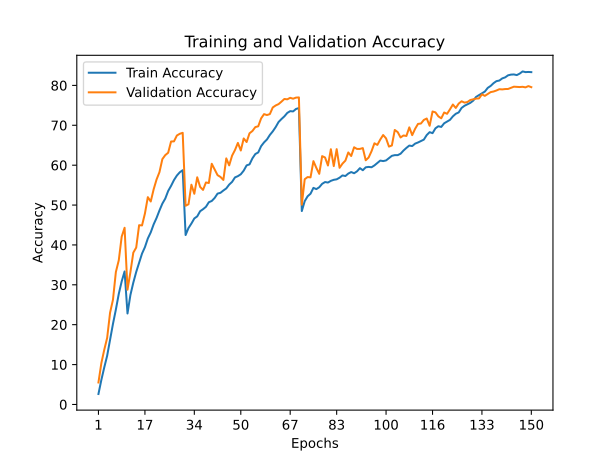

Data behind this chart, as committed beside it:
train_accuracy; train_loss; valid_accuracy; valid_loss
2,6260; 4,6923; 5,5100; 4,1467
6,1440; 4,1653; 10,3500; 3,8166
9,2860; 3,9570; 13,7100; 3,6470
12,2280; 3,7638; 16,7000; 3,4522
16,2840; 3,5442; 23,0000; 3,1580
20,2020; 3,3198; 26,2600; 3,0200
23,8080; 3,1194; 33,2200; 2,6436
27,7280; 2,9272; 36,1600; 2,4305
30,8500; 2,7694; 42,0800; 2,1763
33,3520; 2,6646; 44,3000; 2,0734
22,8100; 3,1735; 28,7700; 3,0477
27,4420; 2,9336; 33,1600; 2,7358
30,5440; 2,7662; 38,0700; 2,3776
33,2300; 2,6484; 39,3400; 2,4660
35,4760; 2,5415; 44,9500; 2,0636
37,8260; 2,4329; 44,8900; 2,1119
39,4440; 2,3516; 47,8800; 1,9295
41,6220; 2,2603; 51,9800; 1,7937
43,1500; 2,1940; 50,8900; 1,8568
45,1520; 2,1146; 53,9400; 1,6734
46,7620; 2,0411; 56,4000; 1,5681
48,6420; 1,9540; 58,2500; 1,4542
50,3600; 1,8925; 61,5200; 1,3530
51,6240; 1,8293; 62,5200; 1,3139
53,5280; 1,7573; 63,1200; 1,3011
54,8160; 1,7005; 65,9400; 1,2186
56,2700; 1,6438; 65,9700; 1,1642
57,4040; 1,6030; 67,4400; 1,1161
58,2220; 1,5628; 67,8700; 1,0803
58,7360; 1,5361; 68,1100; 1,0956
42,4820; 2,2094; 49,8200; 1,9073
44,2460; 2,1460; 50,2000; 1,8901
45,3660; 2,0918; 55,1000; 1,5855
46,6400; 2,0388; 52,8300; 1,7592
47,1620; 2,0112; 56,9600; 1,5278
48,4540; 1,9727; 54,5500; 1,7008
48,9580; 1,9340; 53,8000; 1,7402
49,5600; 1,9142; 55,6600; 1,6077
50,7080; 1,8688; 55,5300; 1,6431
51,0240; 1,8517; 60,3500; 1,4707
51,7840; 1,8249; 58,9400; 1,4933
52,8700; 1,7872; 57,5000; 1,5537
53,0680; 1,7689; 57,0500; 1,5968
53,6500; 1,7455; 56,2900; 1,6496
54,1680; 1,7190; 61,7000; 1,4032
55,1280; 1,6916; 59,9500; 1,4178
55,8100; 1,6529; 62,3900; 1,3304
56,9360; 1,6201; 63,8000; 1,2693
57,2480; 1,5987; 65,5800; 1,1978
57,7200; 1,5753; 63,6800; 1,2837
58,6300; 1,5441; 66,7000; 1,1959
59,9440; 1,4965; 65,8000; 1,1969
60,2000; 1,4767; 67,9900; 1,1209
61,7160; 1,4262; 68,5700; 1,1067
62,7940; 1,3811; 69,5500; 1,0538
63,1980; 1,3605; 69,7500; 1,0699
64,7740; 1,3114; 71,7400; 1,0254
65,7120; 1,2725; 72,8000; 0,9784
66,4420; 1,2459; 72,5700; 0,9631
67,5760; 1,2017; 72,8100; 0,9708
... 90 more rows
